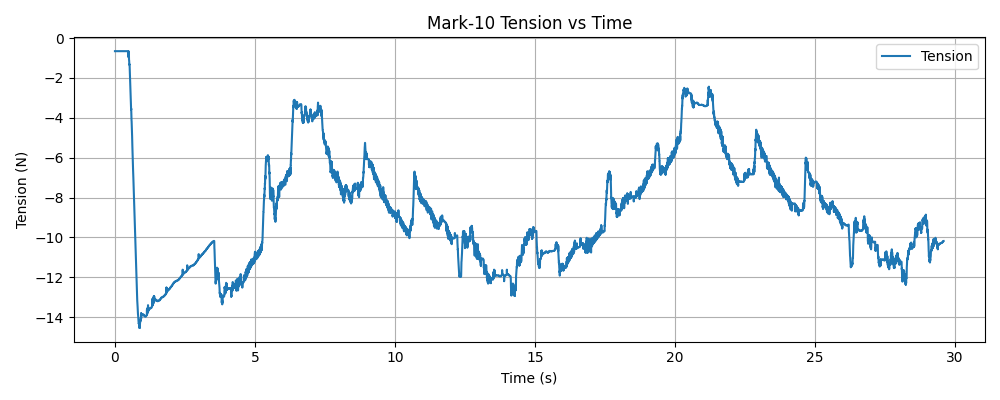

The data file committed next to this chart (first rows):
timestamp, tension (N)
1765493067, -0.66
1765493067, -0.66
1765493067, -0.66
1765493067, -0.66
1765493067, -0.66
1765493067, -0.66
1765493067, -0.66
1765493067, -0.66
1765493067, -0.66
1765493067, -0.66
1765493067, -0.66
1765493067, -0.66
1765493067, -0.66
1765493067, -0.66
1765493067, -0.66
1765493067, -0.66
1765493067, -0.66
1765493067, -0.66
1765493067, -0.66
1765493067, -0.66
1765493067, -0.66
1765493067, -0.66
1765493067, -0.66
1765493067, -0.66
1765493067, -0.66
1765493067, -0.66
1765493067, -0.66
1765493067, -0.66
1765493067, -0.66
1765493067, -0.66
1765493067, -0.66
1765493067, -0.66
1765493067, -0.66
1765493067, -0.66
1765493067, -0.66
1765493067, -0.66
1765493067, -0.66
1765493067, -0.66
1765493067, -0.66
1765493067, -0.66
1765493067, -0.66
1765493067, -0.66
1765493067, -0.66
1765493067, -0.66
1765493067, -0.66
1765493067, -0.66
1765493067, -0.66
1765493067, -0.66
1765493067, -0.66
1765493067, -0.66
1765493067, -0.66
1765493067, -0.66
1765493067, -0.66
1765493067, -0.66
1765493067, -0.66
1765493067, -0.66
1765493067, -0.66
1765493067, -0.66
1765493067, -0.66
1765493067, -0.66
... 9,584 more rows
